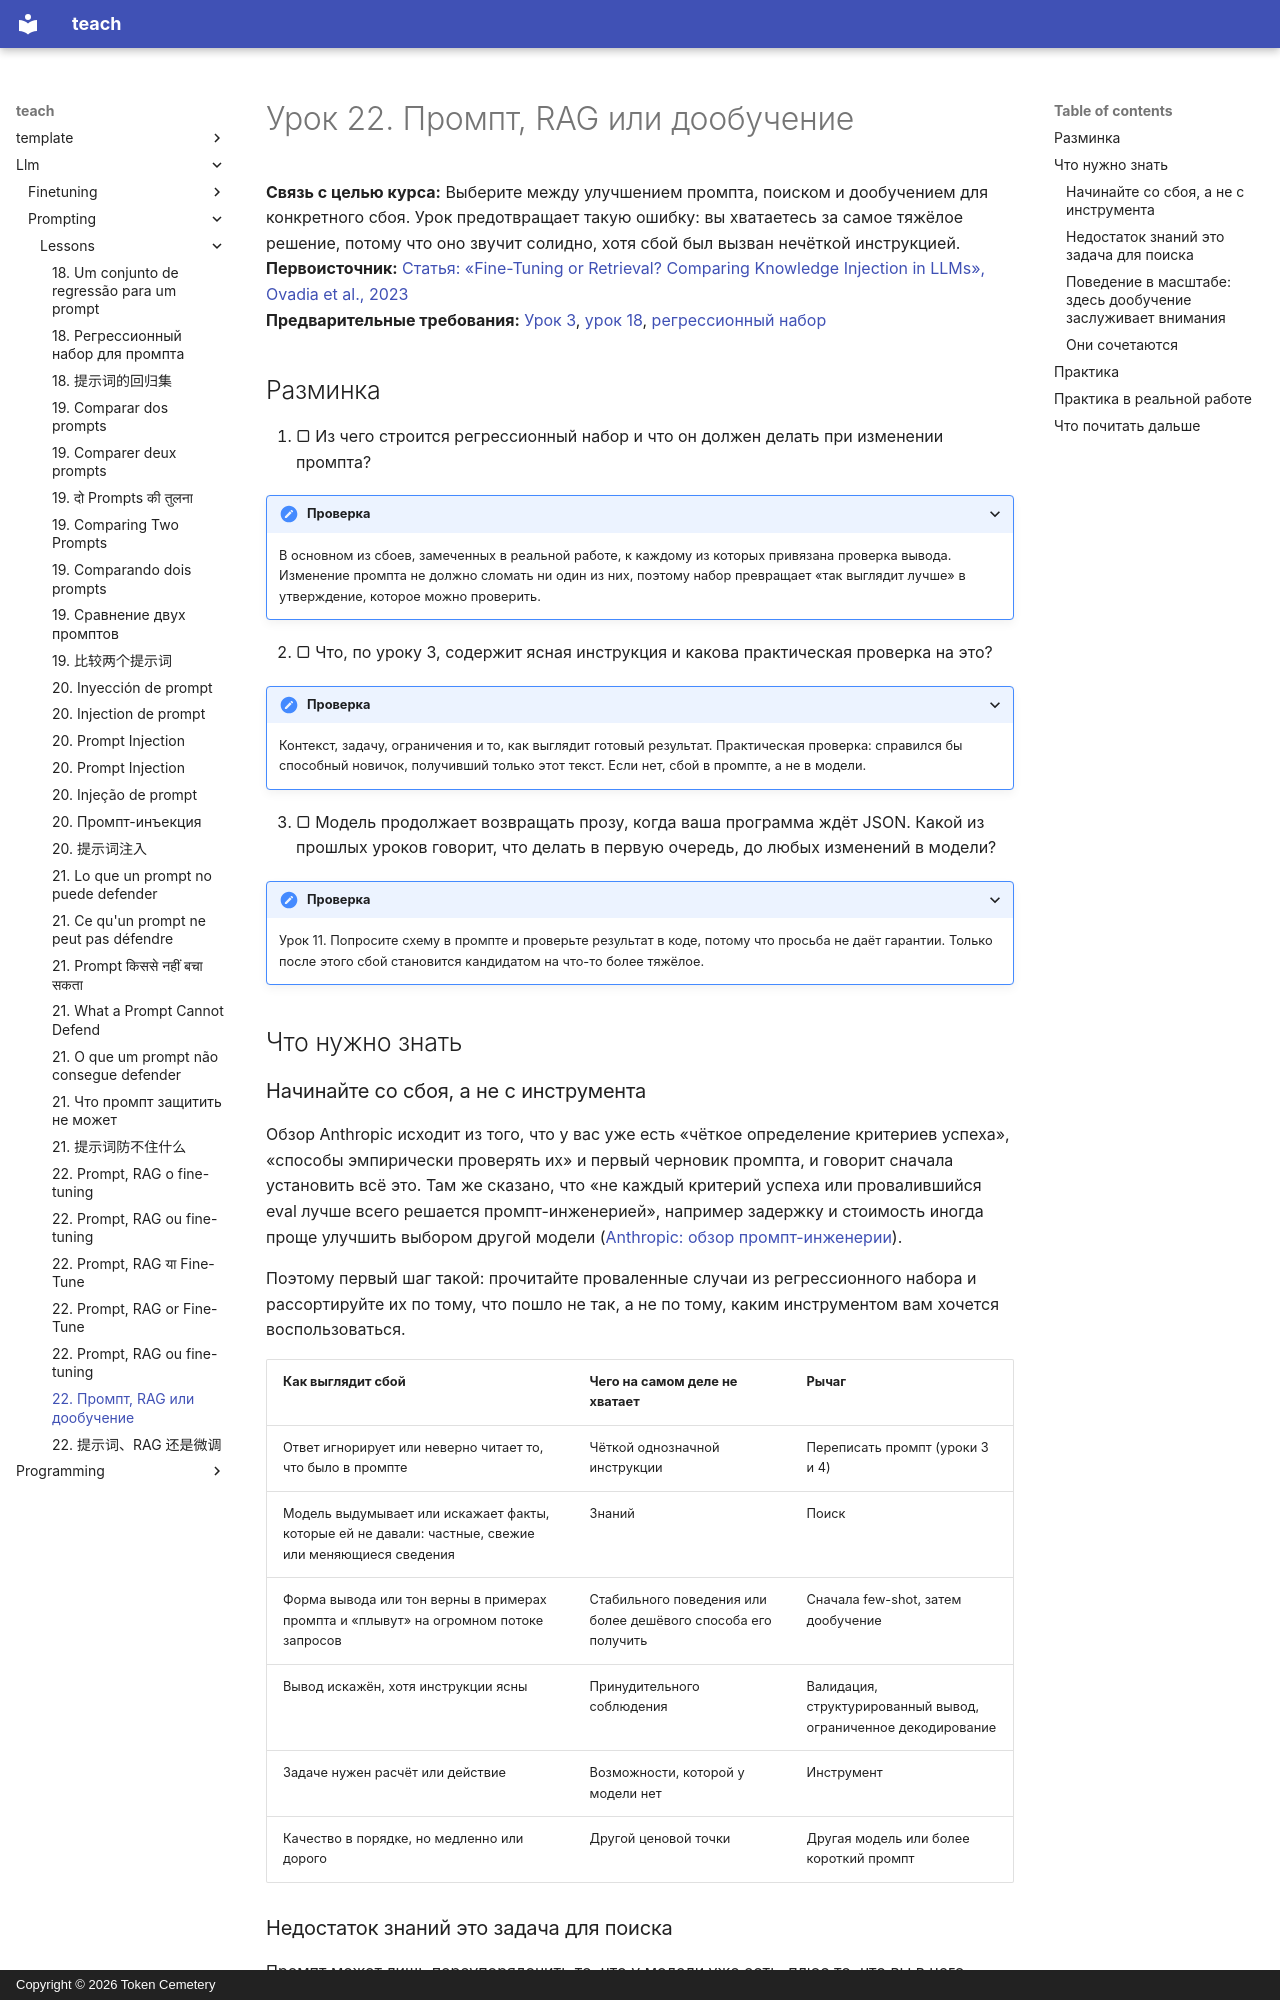

repository: TokenCemetery/teach · page: llm/prompting/lessons/0022-prompt-rag-or-fine-tune.ru/index.html · generator: mkdocs · copyright: Copyright © 2026 Token Cemetery

---
title: "22. Промпт, RAG или дообучение"
description: Выбор между улучшением промпта, поиском и дообучением по тому, в чём на самом деле состоит сбой
type: lesson
---

# Урок 22. Промпт, RAG или дообучение

**Связь с целью курса:** Выберите между улучшением промпта, поиском и дообучением для конкретного сбоя. Урок предотвращает такую ошибку: вы хватаетесь за самое тяжёлое решение, потому что оно звучит солидно, хотя сбой был вызван нечёткой инструкцией.
**Первоисточник:** [Статья: «Fine-Tuning or Retrieval? Comparing Knowledge Injection in LLMs», Ovadia et al., 2023](https://arxiv.org/abs/2312.05934)
**Предварительные требования:** [Урок 3](0003-clear-instructions.md), [урок 18](0018-a-regression-set-for-a-prompt.md), [регрессионный набор](../GLOSSARY.md)

## Разминка

1. ▢ Из чего строится регрессионный набор и что он должен делать при изменении промпта?

<details markdown="1"><summary>Проверка</summary>

В основном из сбоев, замеченных в реальной работе, к каждому из которых привязана проверка вывода. Изменение промпта не должно сломать ни один из них, поэтому набор превращает «так выглядит лучше» в утверждение, которое можно проверить.

</details>

2. ▢ Что, по уроку 3, содержит ясная инструкция и какова практическая проверка на это?

<details markdown="1"><summary>Проверка</summary>

Контекст, задачу, ограничения и то, как выглядит готовый результат. Практическая проверка: справился бы способный новичок, получивший только этот текст. Если нет, сбой в промпте, а не в модели.

</details>

3. ▢ Модель продолжает возвращать прозу, когда ваша программа ждёт JSON. Какой из прошлых уроков говорит, что делать в первую очередь, до любых изменений в модели?

<details markdown="1"><summary>Проверка</summary>

Урок 11. Попросите схему в промпте и проверьте результат в коде, потому что просьба не даёт гарантии. Только после этого сбой становится кандидатом на что-то более тяжёлое.

</details>

## Что нужно знать

### Начинайте со сбоя, а не с инструмента

Обзор Anthropic исходит из того, что у вас уже есть «чёткое определение критериев успеха», «способы эмпирически проверять их» и первый черновик промпта, и говорит сначала установить всё это. Там же сказано, что «не каждый критерий успеха или провалившийся eval лучше всего решается промпт-инженерией», например задержку и стоимость иногда проще улучшить выбором другой модели ([Anthropic: обзор промпт-инженерии](https://platform.claude.com/docs/en/build-with-claude/prompt-engineering/overview)).

Поэтому первый шаг такой: прочитайте проваленные случаи из регрессионного набора и рассортируйте их по тому, что пошло не так, а не по тому, каким инструментом вам хочется воспользоваться.

| Как выглядит сбой | Чего на самом деле не хватает | Рычаг |
|---|---|---|
| Ответ игнорирует или неверно читает то, что было в промпте | Чёткой однозначной инструкции | Переписать промпт (уроки 3 и 4) |
| Модель выдумывает или искажает факты, которые ей не давали: частные, свежие или меняющиеся сведения | Знаний | Поиск |
| Форма вывода или тон верны в примерах промпта и «плывут» на огромном потоке запросов | Стабильного поведения или более дешёвого способа его получить | Сначала few-shot, затем дообучение |
| Вывод искажён, хотя инструкции ясны | Принудительного соблюдения | Валидация, структурированный вывод, ограниченное декодирование |
| Задаче нужен расчёт или действие | Возможности, которой у модели нет | Инструмент |
| Качество в порядке, но медленно или дорого | Другой ценовой точки | Другая модель или более короткий промпт |
